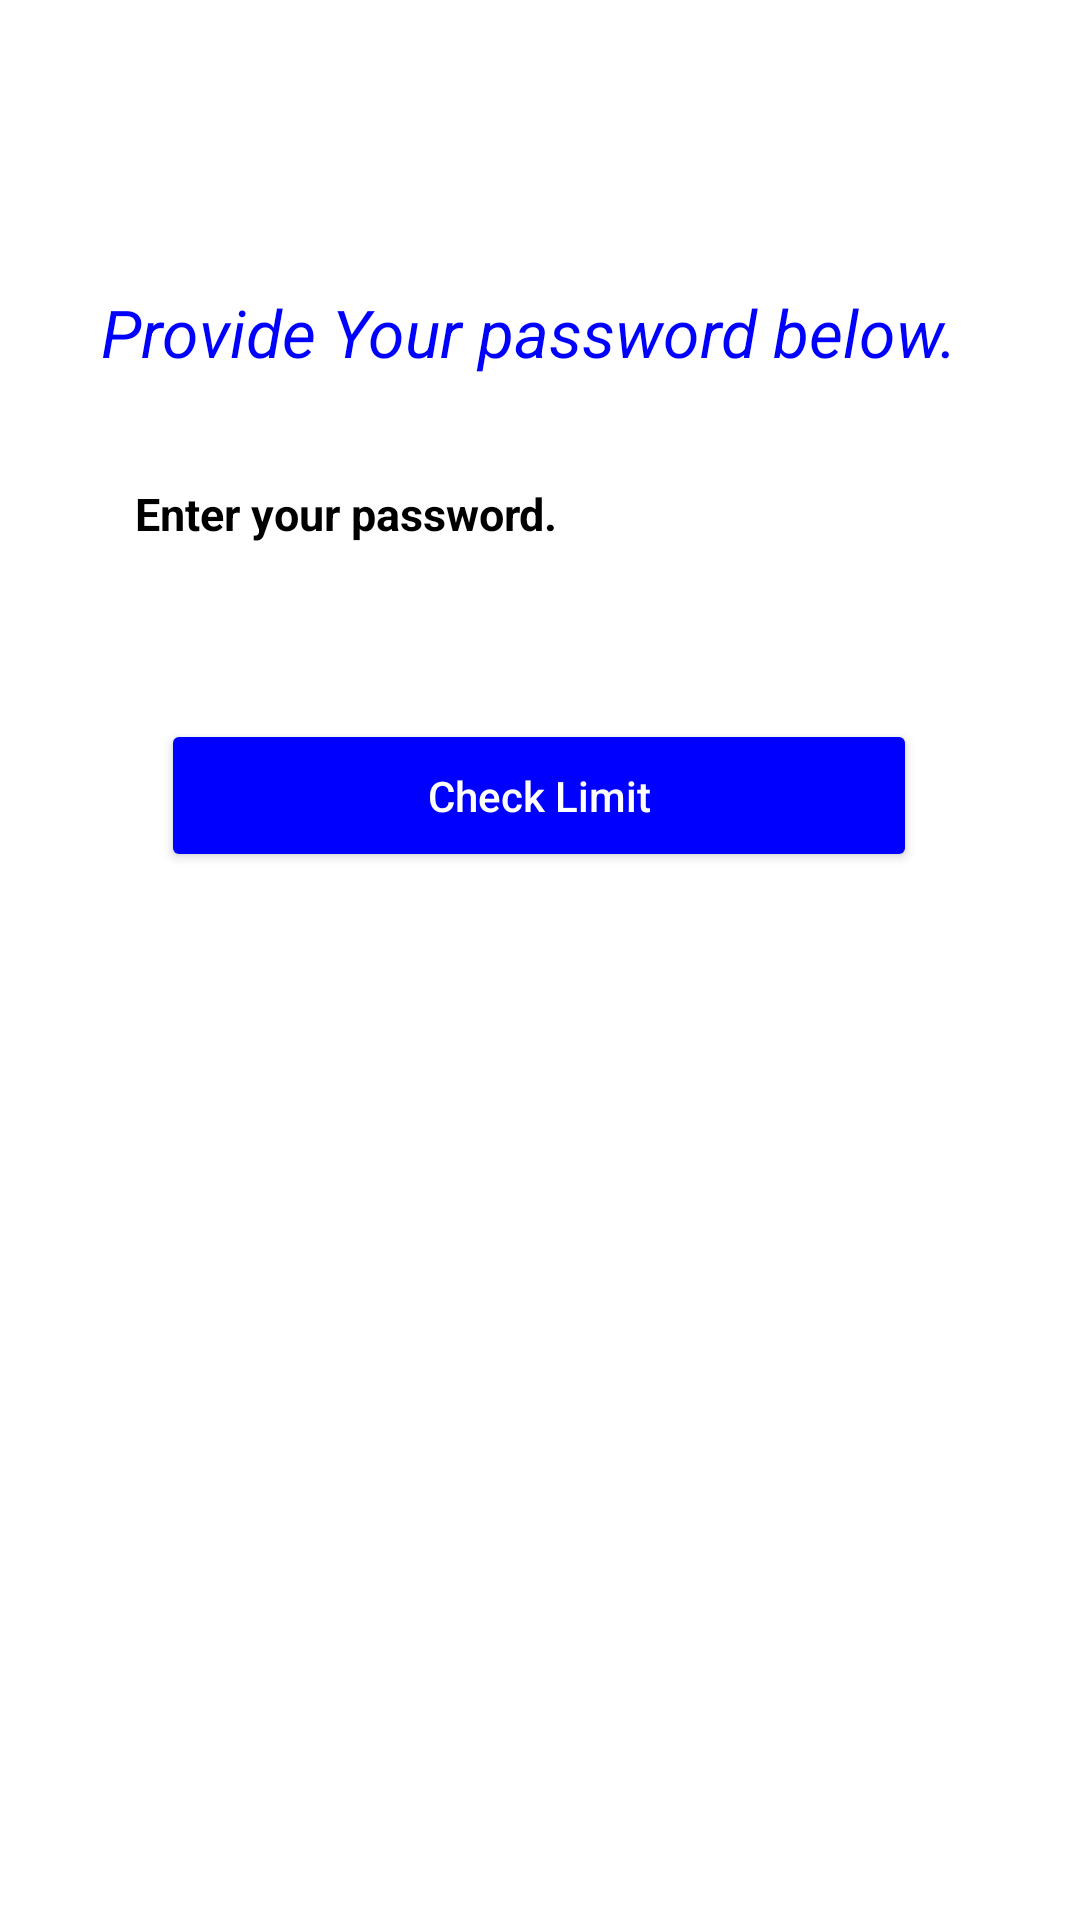

Produce the Android XML layout that renders to this screen, including the resource entries it uses.
<!-- AndroidManifest.xml: application theme Theme.BlueCommunity -->
<!-- res/layout/activity_loan_limit_user.xml -->
<?xml version="1.0" encoding="utf-8"?>
<androidx.constraintlayout.widget.ConstraintLayout xmlns:android="http://schemas.android.com/apk/res/android"
    xmlns:app="http://schemas.android.com/apk/res-auto"
    xmlns:tools="http://schemas.android.com/tools"
    android:layout_width="match_parent"
    android:layout_height="match_parent"
    android:padding="20dp"
    android:background="@color/white"
    tools:context=".LoanLimitUser">

    <TextView
        android:id="@+id/save"
        android:layout_width="wrap_content"
        android:layout_height="wrap_content"
        android:text="Provide Your password below."
        android:textColor="@color/blue"
        android:textSize="22dp"
        android:textStyle="italic"
        app:layout_constraintBottom_toBottomOf="parent"
        app:layout_constraintEnd_toEndOf="parent"
        app:layout_constraintHorizontal_bias="0.398"
        app:layout_constraintStart_toStartOf="parent"
        app:layout_constraintTop_toTopOf="parent"
        app:layout_constraintVertical_bias="0.133" />


    <EditText
        android:id="@+id/etPassword"
        android:layout_width="match_parent"
        android:layout_height="50dp"
        android:background="@drawable/edt_backgroud"
        android:hint="Enter your password."
        android:paddingLeft="25dp"
        android:textColor="@color/black"
        android:textColorHint="@color/black"
        android:textSize="15dp"
        android:textStyle="bold"
        app:layout_constraintBottom_toBottomOf="parent"
        app:layout_constraintTop_toBottomOf="@+id/save"
        app:layout_constraintVertical_bias="0.047"
        tools:ignore="MissingConstraints"
        tools:layout_editor_absoluteX="20dp" />

    <Button
        android:id="@+id/request"
        android:layout_width="252dp"
        android:layout_height="51dp"
        android:backgroundTint="@color/blue"
        android:text="Check Limit"
        android:textColor="@color/white"
        app:cornerRadius="27dp"
        android:textAllCaps="false"
        app:layout_constraintBottom_toBottomOf="parent"
        app:layout_constraintEnd_toEndOf="parent"
        app:layout_constraintHorizontal_bias="0.496"
        app:layout_constraintStart_toStartOf="parent"
        app:layout_constraintTop_toBottomOf="@+id/etPassword"
        app:layout_constraintVertical_bias="0.116" />
</androidx.constraintlayout.widget.ConstraintLayout>
<!-- resources referenced by this layout -->
<resources>
  <color name="black">#000000</color>
  <color name="blue">#0000FF</color>
  <color name="white">#FFFFFFFF</color>
  <style name="Theme.BlueCommunity" parent="Theme.MaterialComponents.DayNight.NoActionBar">
          
          <item name="colorPrimary">@color/purple_500</item>
          <item name="colorPrimaryVariant">@color/purple_700</item>
          <item name="colorOnPrimary">@color/white</item>
          
          <item name="colorSecondary">@color/teal_200</item>
          <item name="colorSecondaryVariant">@color/teal_700</item>
          <item name="colorOnSecondary">@color/black</item>
          
          <item name="android:statusBarColor">?attr/colorPrimaryVariant</item>
          
      </style>
  <color name="purple_500">#FF6200EE</color>
  <color name="purple_700">#FF3700B3</color>
  <color name="teal_200">#FF03DAC5</color>
  <color name="teal_700">#FF018786</color>
</resources>
